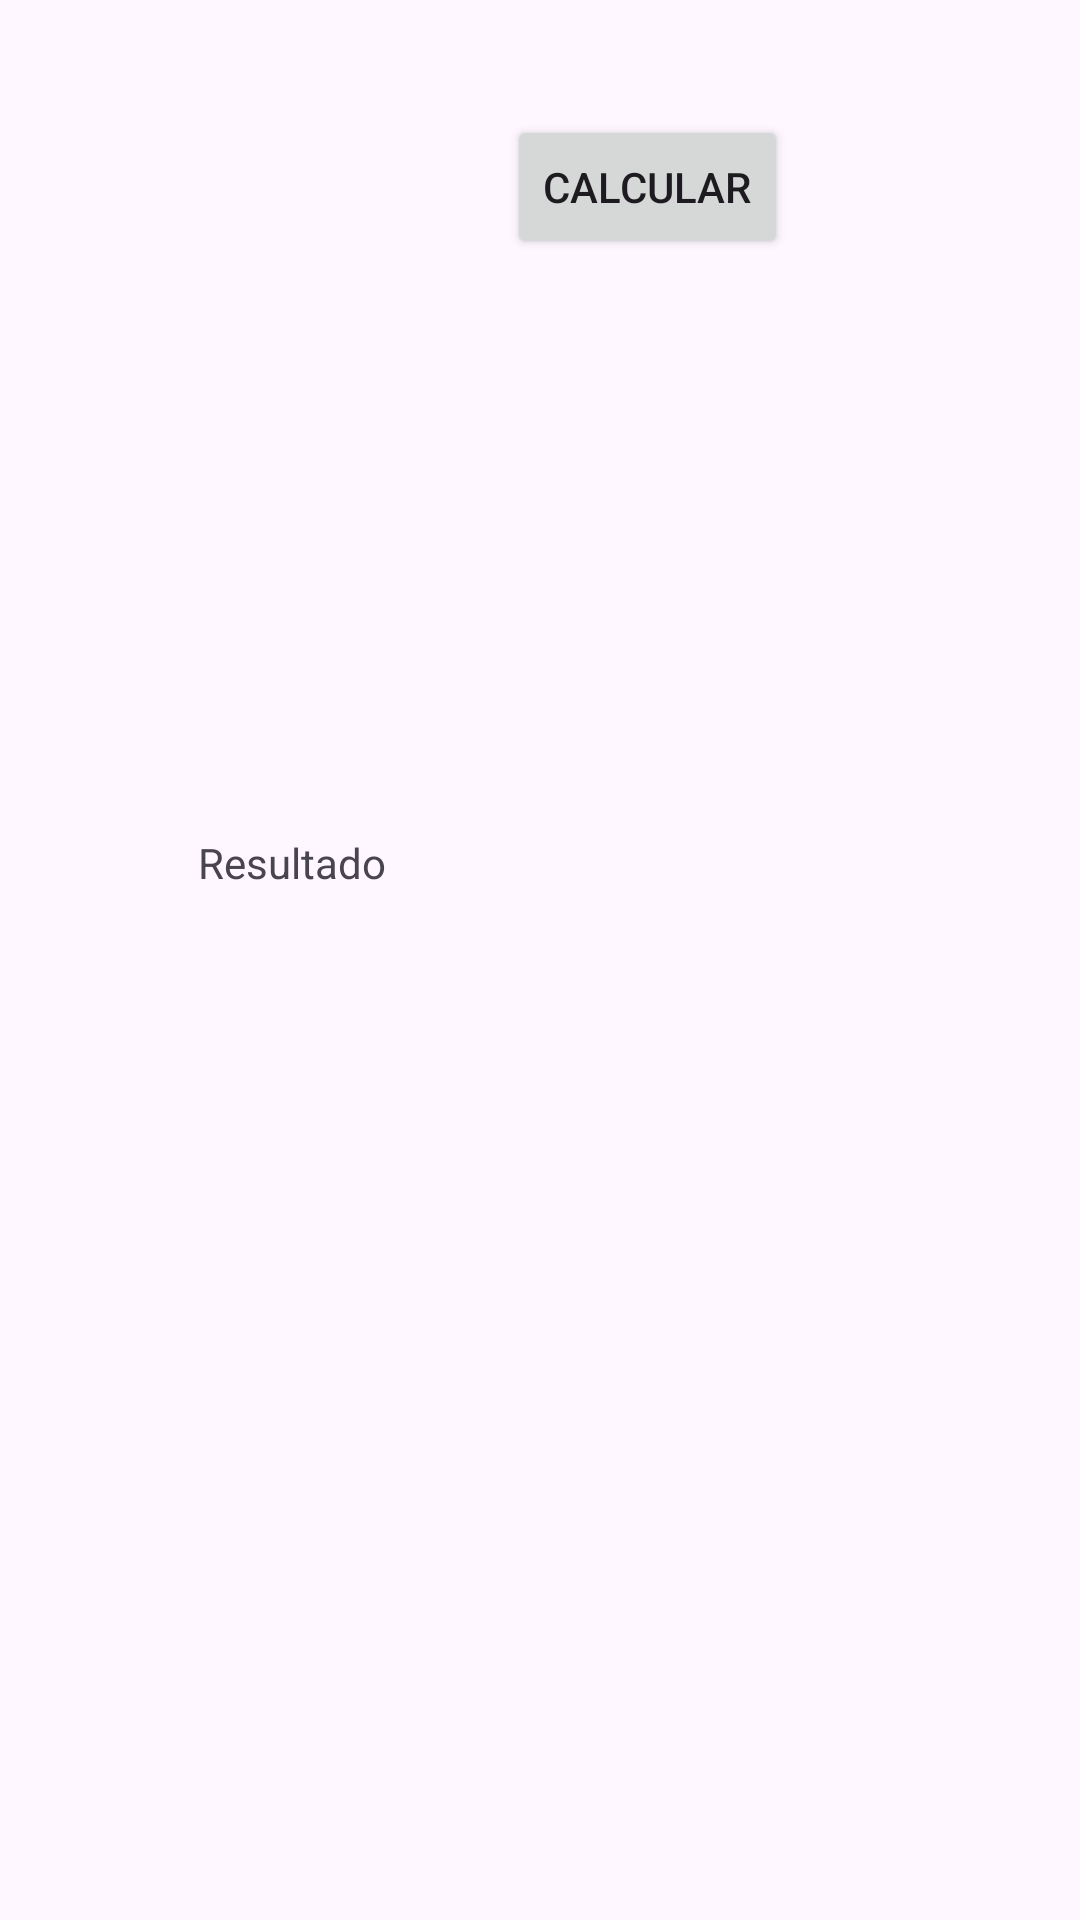

Write the Android layout XML for this screen, with the resource values it uses.
<!-- AndroidManifest.xml: application theme Theme.PrimosActivity -->
<!-- res/layout/primos_activity.xml -->
<?xml version="1.0" encoding="utf-8"?>
<androidx.constraintlayout.widget.ConstraintLayout xmlns:android="http://schemas.android.com/apk/res/android"
    xmlns:app="http://schemas.android.com/apk/res-auto"
    xmlns:tools="http://schemas.android.com/tools"
    android:layout_width="match_parent"
    android:layout_height="match_parent"
    tools:context=".primosActivity">

    <Button
        android:id="@+id/cerrarButton"
        android:layout_width="wrap_content"
        android:layout_height="wrap_content"
        android:layout_marginStart="160dp"
        android:layout_marginTop="74dp"
        android:layout_marginEnd="160dp"
        android:layout_marginBottom="609dp"
        android:text="Cerrar App"
        app:layout_constraintBottom_toBottomOf="parent"
        app:layout_constraintEnd_toEndOf="parent"
        app:layout_constraintStart_toStartOf="parent"
        app:layout_constraintTop_toTopOf="parent" />

    <Button
        android:id="@+id/botonCalcular"
        android:layout_width="wrap_content"
        android:layout_height="wrap_content"
        android:layout_marginStart="169dp"
        android:layout_marginEnd="120dp"
        android:layout_marginBottom="48dp"
        android:text="Calcular"
        app:layout_constraintBottom_toTopOf="@+id/textView2"
        app:layout_constraintEnd_toEndOf="parent"
        app:layout_constraintHorizontal_bias="0.0"
        app:layout_constraintStart_toStartOf="parent"
        app:layout_constraintTop_toBottomOf="@+id/cerrarButton"
        app:layout_constraintVertical_bias="0.465" />

    <TextView
        android:id="@+id/textView2"
        android:layout_width="285dp"
        android:layout_height="124dp"
        android:layout_marginStart="66dp"
        android:layout_marginTop="134dp"
        android:layout_marginEnd="60dp"
        android:layout_marginBottom="228dp"
        android:text="Resultado"
        app:layout_constraintBottom_toBottomOf="parent"
        app:layout_constraintEnd_toEndOf="parent"
        app:layout_constraintHorizontal_bias="0.0"
        app:layout_constraintStart_toStartOf="parent"
        app:layout_constraintTop_toBottomOf="@+id/botonCalcular" />
</androidx.constraintlayout.widget.ConstraintLayout>
<!-- resources referenced by this layout -->
<resources>
  <style name="Theme.PrimosActivity" parent="Base.Theme.PrimosActivity" />
  <style name="Base.Theme.PrimosActivity" parent="Theme.Material3.DayNight.NoActionBar">
          
          
      </style>
</resources>
